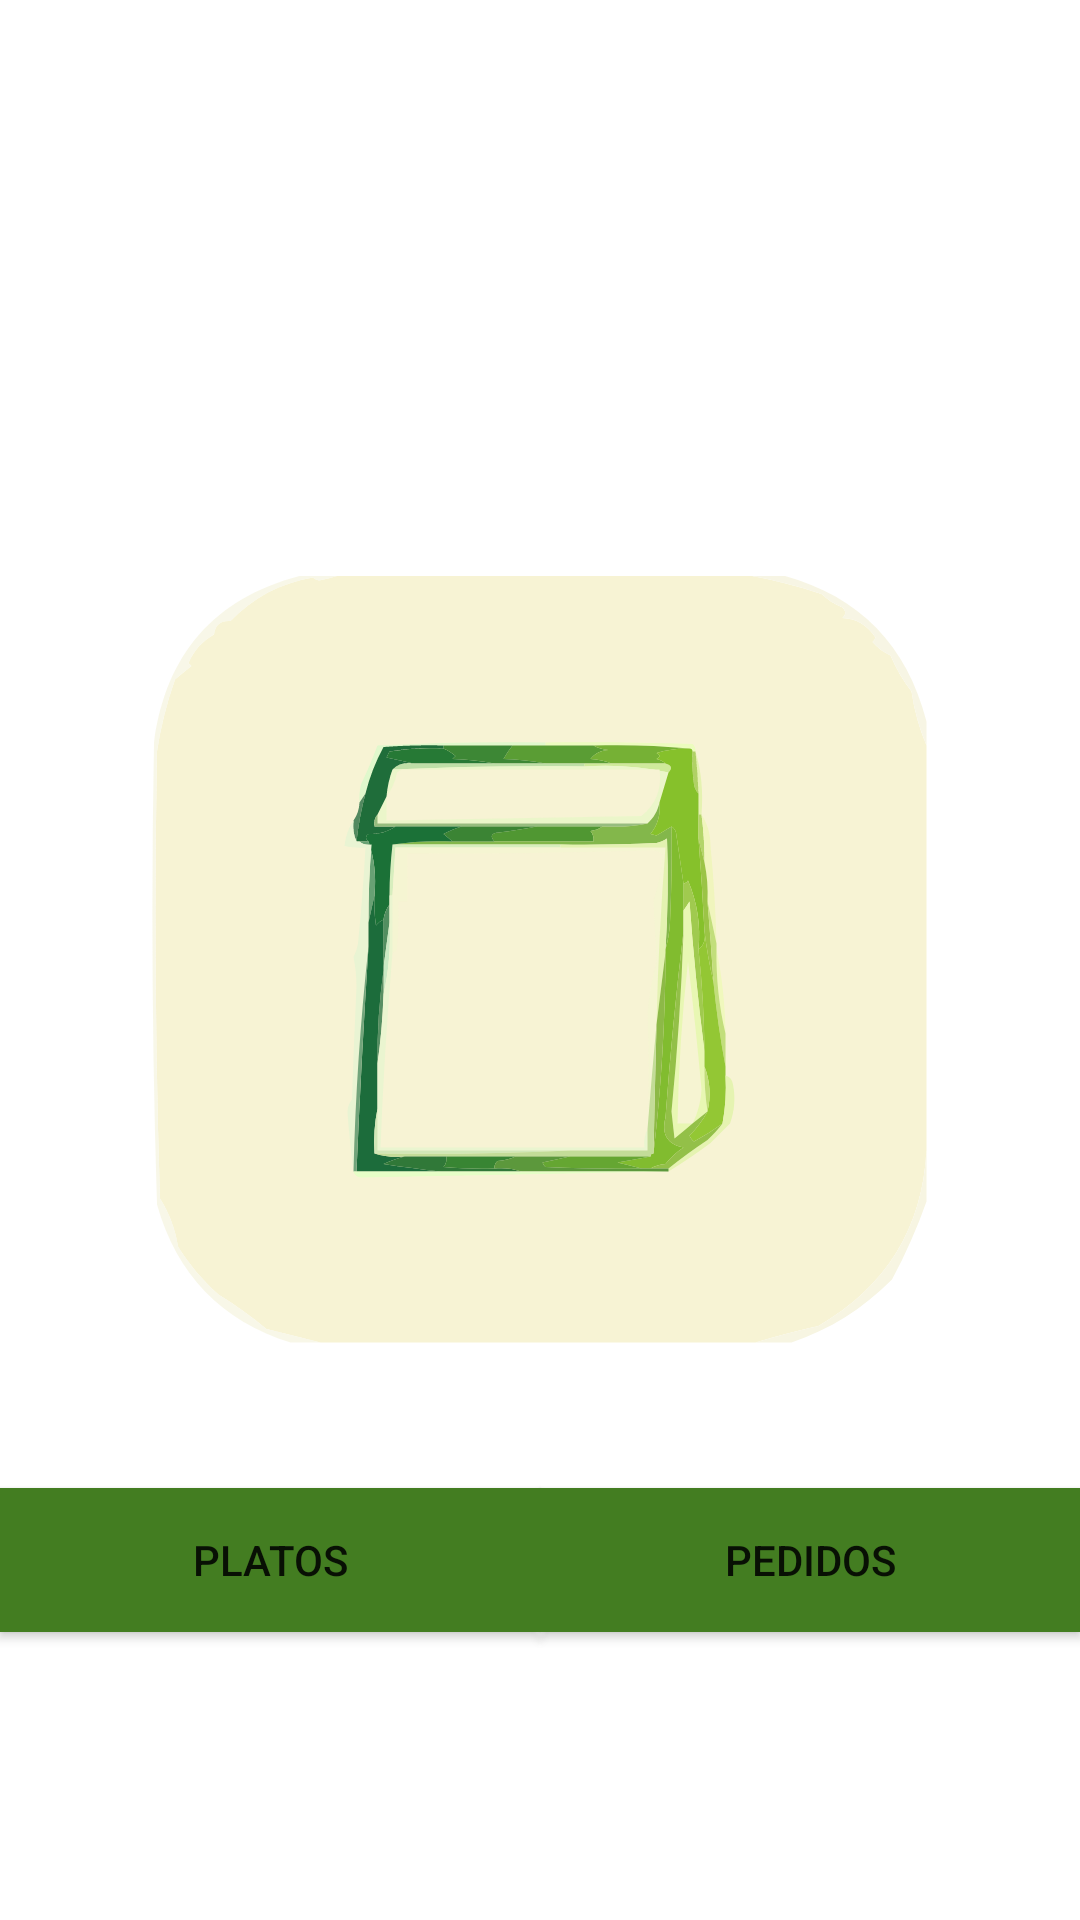

Reconstruct the res/layout file that produces this screen, plus the resources it refers to.
<!-- AndroidManifest.xml: application theme AppTheme -->
<!-- res/layout/activity_main.xml -->
<?xml version="1.0" encoding="utf-8"?>
<RelativeLayout
    xmlns:android="http://schemas.android.com/apk/res/android"
    xmlns:app="http://schemas.android.com/apk/res-auto"
    android:layout_width="match_parent"
    android:layout_height="match_parent"
    xmlns:tools="http://schemas.android.com/tools"
    tools:context=".ui.MainActivity">

    
    <ImageView
        android:id="@+id/main_logo"
        android:layout_width="wrap_content"
        android:layout_height="wrap_content"
        app:srcCompat="@drawable/logo"
        android:layout_centerInParent="true"/>

    
    <LinearLayout
        android:layout_width="match_parent"
        android:layout_height="match_parent"
        android:orientation="horizontal"
        tools:context=".ui.MainActivity"
        android:layout_centerInParent="true">

        <Button
            android:id="@+id/platos_button"
            android:layout_width="0dp"
            android:layout_height="wrap_content"
            android:layout_weight="0.50"
            android:background="@color/buttons"
            android:text="Platos"
            android:layout_gravity="center_vertical"
            android:layout_marginTop="200dp"
            android:onClick="onClick"/>

        <Button
            android:id="@+id/pedidos_button"
            android:layout_width="0dp"
            android:layout_height="wrap_content"
            android:layout_weight="0.50"
            android:background="@color/buttons"
            android:text="Pedidos"
            android:layout_gravity="center_vertical"
            android:layout_marginTop="200dp"
            android:onClick="onClick"/>


    </LinearLayout>

</RelativeLayout>
<!-- resources referenced by this layout -->
<resources>
  <color name="buttons">#437d21</color>
  <!-- drawable logo: vector/xml drawable (drawable, 22052 chars, omitted) -->
  <style name="AppTheme" parent="Theme.MaterialComponents.Light.NoActionBar">
          
          <item name="colorPrimaryDark">@color/colorPrimaryDark</item>
          <item name="colorAccent">@color/colorAccent</item>
      </style>
  <color name="colorPrimaryDark">#303F9F</color>
  <color name="colorAccent">#FF4081</color>
</resources>
